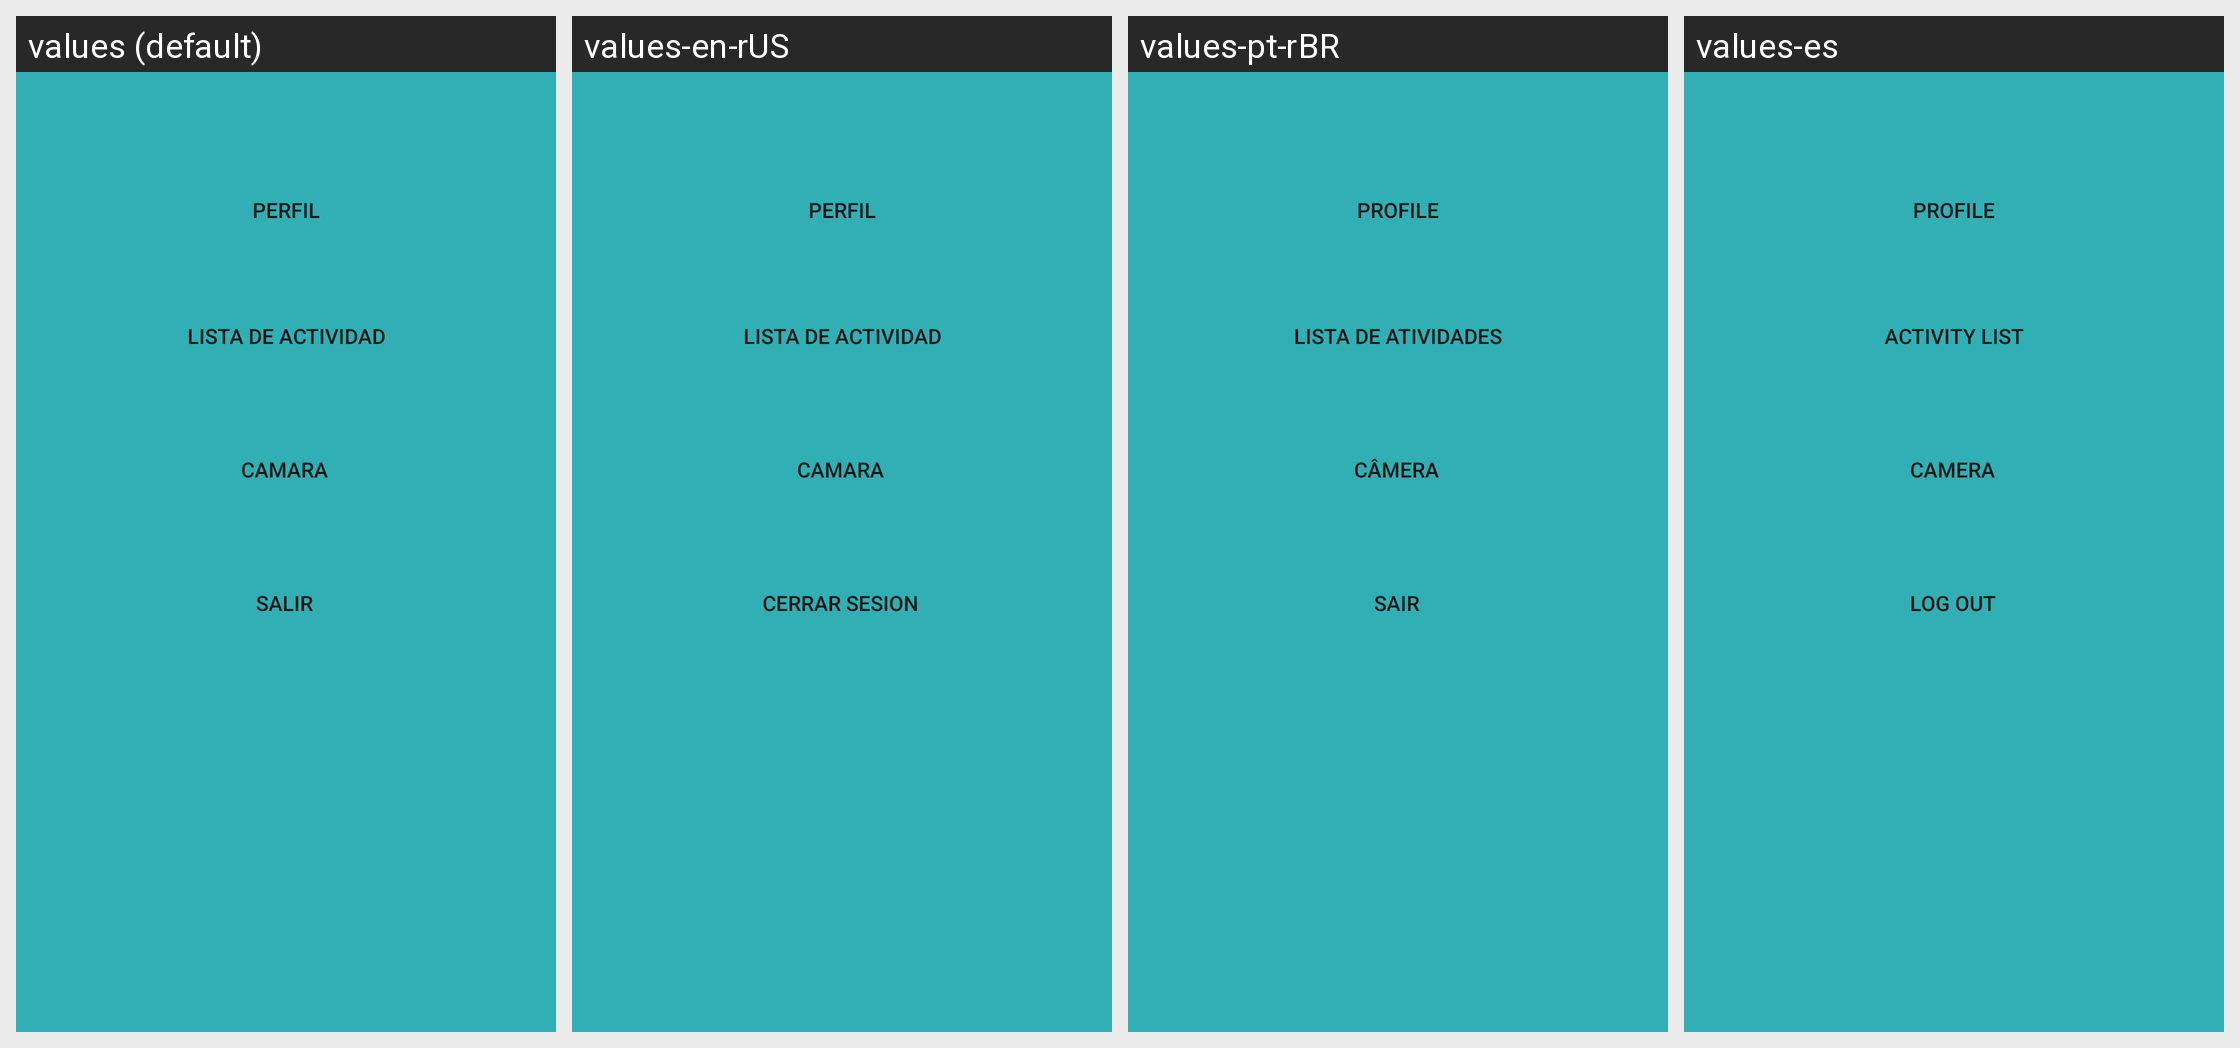

Strings drawn on this Android screen and how each of the app's shown locales translates them:
Android screen res/layout/activity_menu_principal.xml rendered under 4 locales, left to right: values (default), values-en-rUS, values-pt-rBR, values-es. Device: Nexus 5 (rendered at 1080×1920; each locale shown at half size, 540×960, under a caption strip naming it); theme AppTheme.
Strings drawn on this screen, with the default value and each locale's value (text and hints the layout hard-codes, and strings that could not be matched under every locale, appear in the picture but are not listed):

perfil
  values: Perfil
  values-en-rUS: Perfil
  values-pt-rBR: Profile
  values-es: Profile

actividad
  values: Lista de actividad
  values-en-rUS: Lista de actividad
  values-pt-rBR: Lista de atividades
  values-es: Activity list

camara
  values: Camara
  values-en-rUS: Camara
  values-pt-rBR: Câmera
  values-es: Camera

logout
  values: Salir
  values-en-rUS: Cerrar sesion
  values-pt-rBR: Sair
  values-es: Log out
